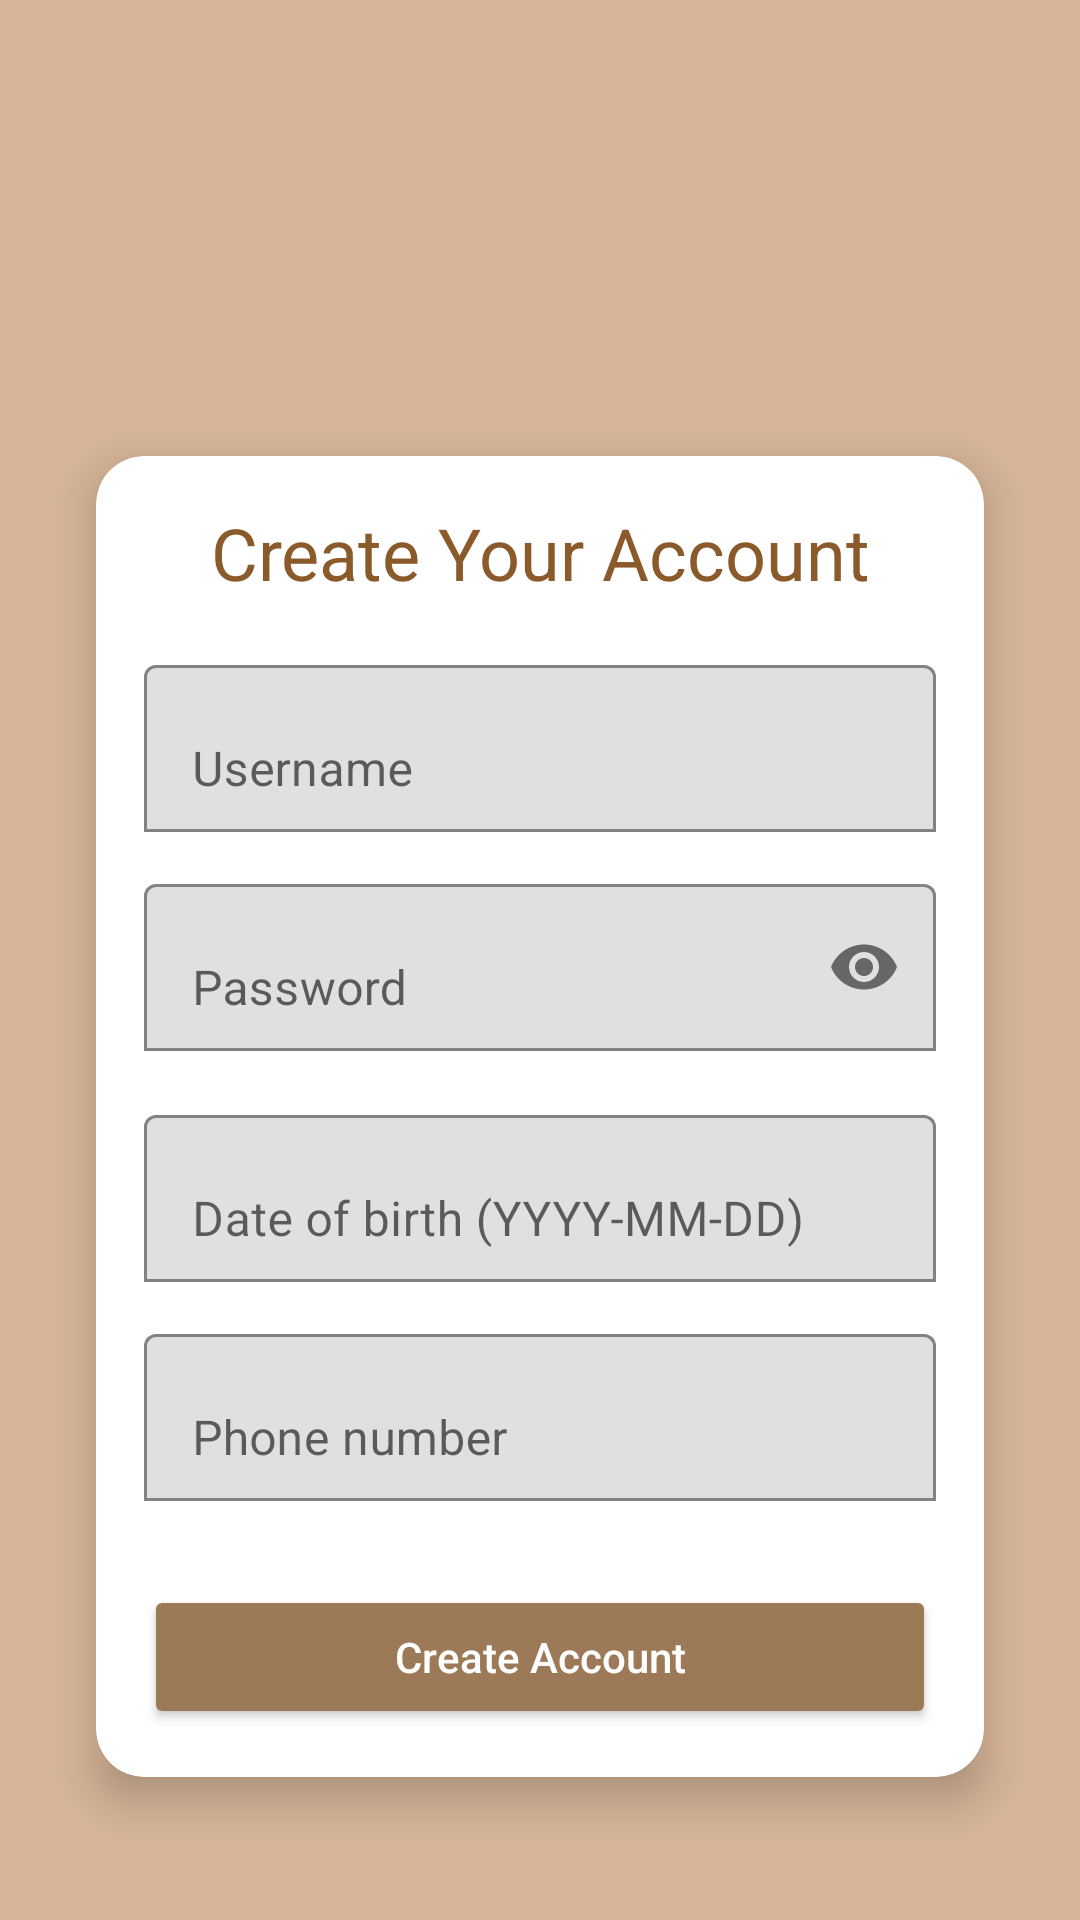

The Android layout XML behind this screen, and the referenced resources:
<!-- AndroidManifest.xml: application theme Theme.StudyBuddy -->
<!-- res/layout/activity_signup.xml -->
<?xml version="1.0" encoding="utf-8"?>
<LinearLayout xmlns:android="http://schemas.android.com/apk/res/android"
    xmlns:app="http://schemas.android.com/apk/res-auto"
    android:layout_width="match_parent"
    android:layout_height="match_parent"
    android:orientation="vertical"
    android:padding="16dp"
    android:background="@color/bg_brown_wood">

    
    <androidx.cardview.widget.CardView
        android:layout_width="match_parent"
        android:layout_height="wrap_content"
        android:layout_margin="16dp"
        android:background="@color/white"
        android:translationY="120dp"
        app:cardCornerRadius="16dp"
        app:cardElevation="8dp">

        <LinearLayout
            android:layout_width="match_parent"
            android:layout_height="wrap_content"
            android:orientation="vertical"
            android:padding="16dp">

            
            <TextView
                android:id="@+id/tvSignUpTitle"
                android:layout_width="match_parent"
                android:layout_height="wrap_content"
                android:layout_marginBottom="16dp"
                android:gravity="center"
                android:text="Create Your Account"
                android:textColor="@color/primary_brown"
                android:textSize="24sp" />

            <com.google.android.material.textfield.TextInputLayout
                android:layout_width="match_parent"
                android:layout_height="wrap_content"
                android:layout_marginBottom="12dp"
                app:boxBackgroundMode="outline"
                app:boxStrokeColor="@color/coklat_kayu_tua">

                <com.google.android.material.textfield.TextInputEditText
                    android:id="@+id/etUsername"
                    android:layout_width="match_parent"
                    android:layout_height="wrap_content"
                    android:hint="Username"
                    android:inputType="textPersonName" />
            </com.google.android.material.textfield.TextInputLayout>

            <com.google.android.material.textfield.TextInputLayout
                android:layout_width="match_parent"
                android:layout_height="wrap_content"
                android:layout_marginBottom="16dp"
                app:boxBackgroundMode="outline"
                app:boxStrokeColor="@color/coklat_kayu_tua"
                app:endIconMode="password_toggle">

                <com.google.android.material.textfield.TextInputEditText
                    android:id="@+id/etPassword"
                    android:layout_width="match_parent"
                    android:layout_height="wrap_content"
                    android:hint="Password"
                    android:inputType="textPassword" />
            </com.google.android.material.textfield.TextInputLayout>


            <com.google.android.material.textfield.TextInputLayout
                android:layout_width="match_parent"
                android:layout_height="wrap_content"
                android:layout_marginBottom="12dp"
                app:boxBackgroundMode="outline"
                app:boxStrokeColor="@color/coklat_kayu_tua">

                <EditText
                    android:id="@+id/etBirthDate"
                    android:layout_width="match_parent"
                    android:layout_height="wrap_content"
                    android:hint="Date of birth (YYYY-MM-DD)"
                    android:focusable="false" />

            </com.google.android.material.textfield.TextInputLayout>

            <com.google.android.material.textfield.TextInputLayout
                android:layout_width="match_parent"
                android:layout_height="wrap_content"
                android:layout_marginBottom="12dp"
                app:boxBackgroundMode="outline"
                app:boxStrokeColor="@color/coklat_kayu_tua">

                <com.google.android.material.textfield.TextInputEditText
                    android:id="@+id/etPhoneNumber"
                    android:layout_width="match_parent"
                    android:layout_height="wrap_content"
                    android:hint="Phone number"
                    android:inputType="phone" />
            </com.google.android.material.textfield.TextInputLayout>

            <Button
                android:id="@+id/btnSignUp"
                android:layout_width="match_parent"
                android:layout_height="wrap_content"
                android:layout_marginTop="16dp"
                android:backgroundTint="@color/coklat_hangat"
                android:padding="12dp"
                android:text="Create Account"
                android:textAllCaps="false"
                android:textColor="@color/white" />
        </LinearLayout>
    </androidx.cardview.widget.CardView>
</LinearLayout>
<!-- resources referenced by this layout -->
<resources>
  <color name="bg_brown_wood">#D6B598</color>
  <color name="coklat_hangat">#9C7A57</color>
  <color name="coklat_kayu_tua">#7E6A56</color>
  <color name="primary_brown">#8B5A2B</color>
  <color name="white">#FFFFFFFF</color>
  <style name="Theme.StudyBuddy" parent="Theme.MaterialComponents.DayNight.DarkActionBar">
          
          <item name="windowActionBar">false</item>
          <item name="windowNoTitle">true</item>
          <item name="colorPrimary">@color/purple_500</item>
          <item name="colorPrimaryVariant">@color/purple_700</item>
          <item name="colorOnPrimary">@color/white</item>
          
          <item name="colorSecondary">@color/teal_200</item>
          <item name="colorSecondaryVariant">@color/teal_700</item>
          <item name="colorOnSecondary">@color/black</item>
          
          <item name="android:statusBarColor">?attr/colorPrimaryVariant</item>
          
      </style>
  <color name="purple_500">#FF6200EE</color>
  <color name="purple_700">#FF3700B3</color>
  <color name="teal_200">#FF03DAC5</color>
  <color name="teal_700">#FF018786</color>
  <color name="black">#FF000000</color>
</resources>
